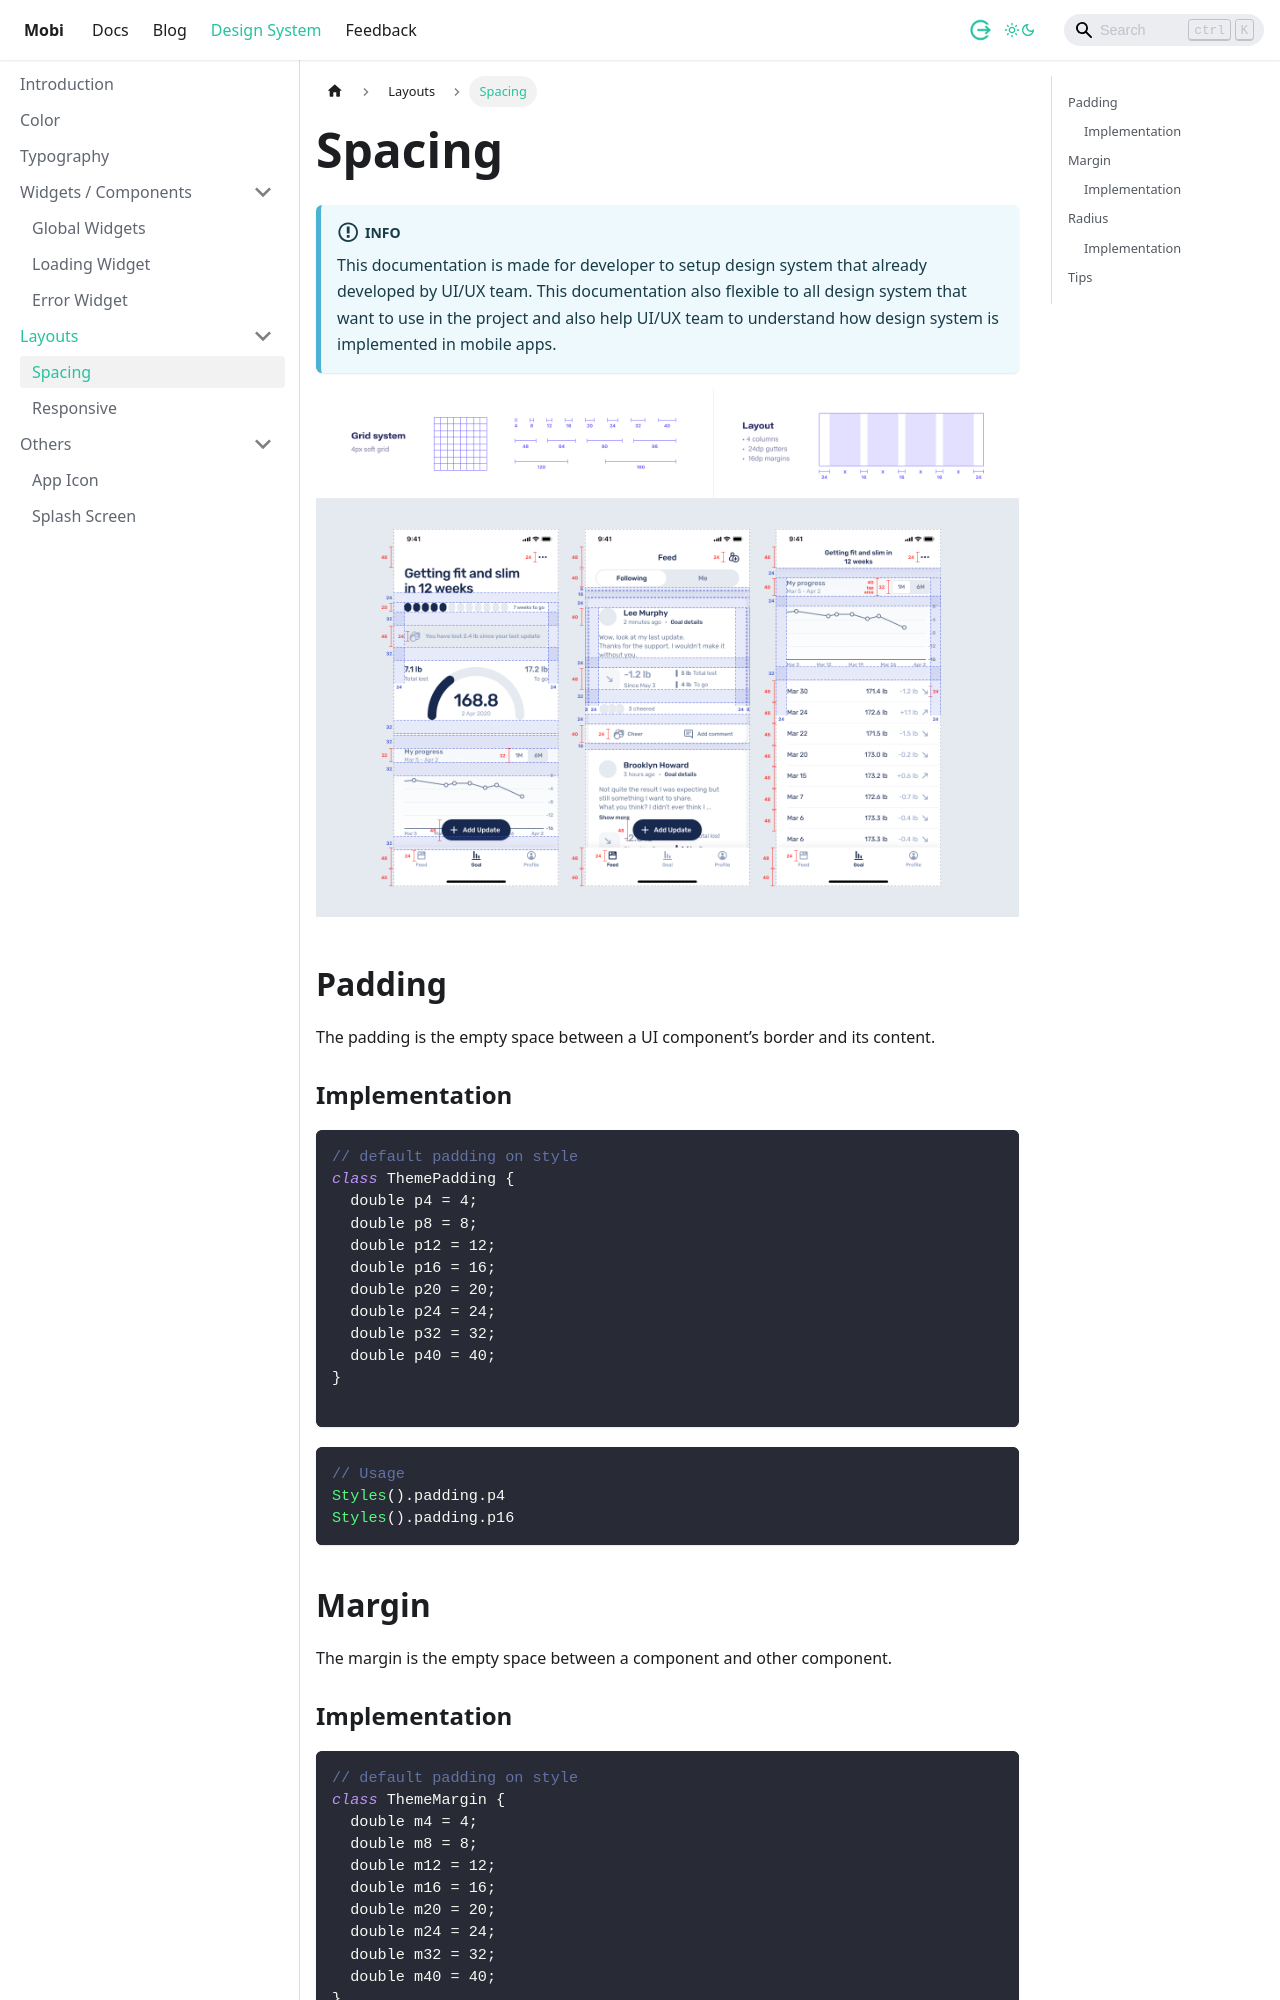

repository: dlabs-mobile-apps/dlabs-mobile-apps.github.io · page: design-system-docs/layouts/spacing.html · generator: docusaurus

---
sidebar_position: 9
title: Spacing
description: Spacing
---

:::info
This documentation is made for developer to setup design system that already developed by UI/UX team. This documentation also flexible to all design system that want to use in the project and also help UI/UX team to understand how design system is implemented in mobile apps.
:::

![Spacing](./spacing.png)

## Padding

The padding is the empty space between a UI component’s border and its content.

### Implementation

```js
// default padding on style
class ThemePadding {
  double p4 = 4;
  double p8 = 8;
  double p12 = 12;
  double p16 = 16;
  double p20 = 20;
  double p24 = 24;
  double p32 = 32;
  double p40 = 40;
}

```

```js
// Usage
Styles().padding.p4
Styles().padding.p16
```

## Margin

The margin is the empty space between a component and other component.
